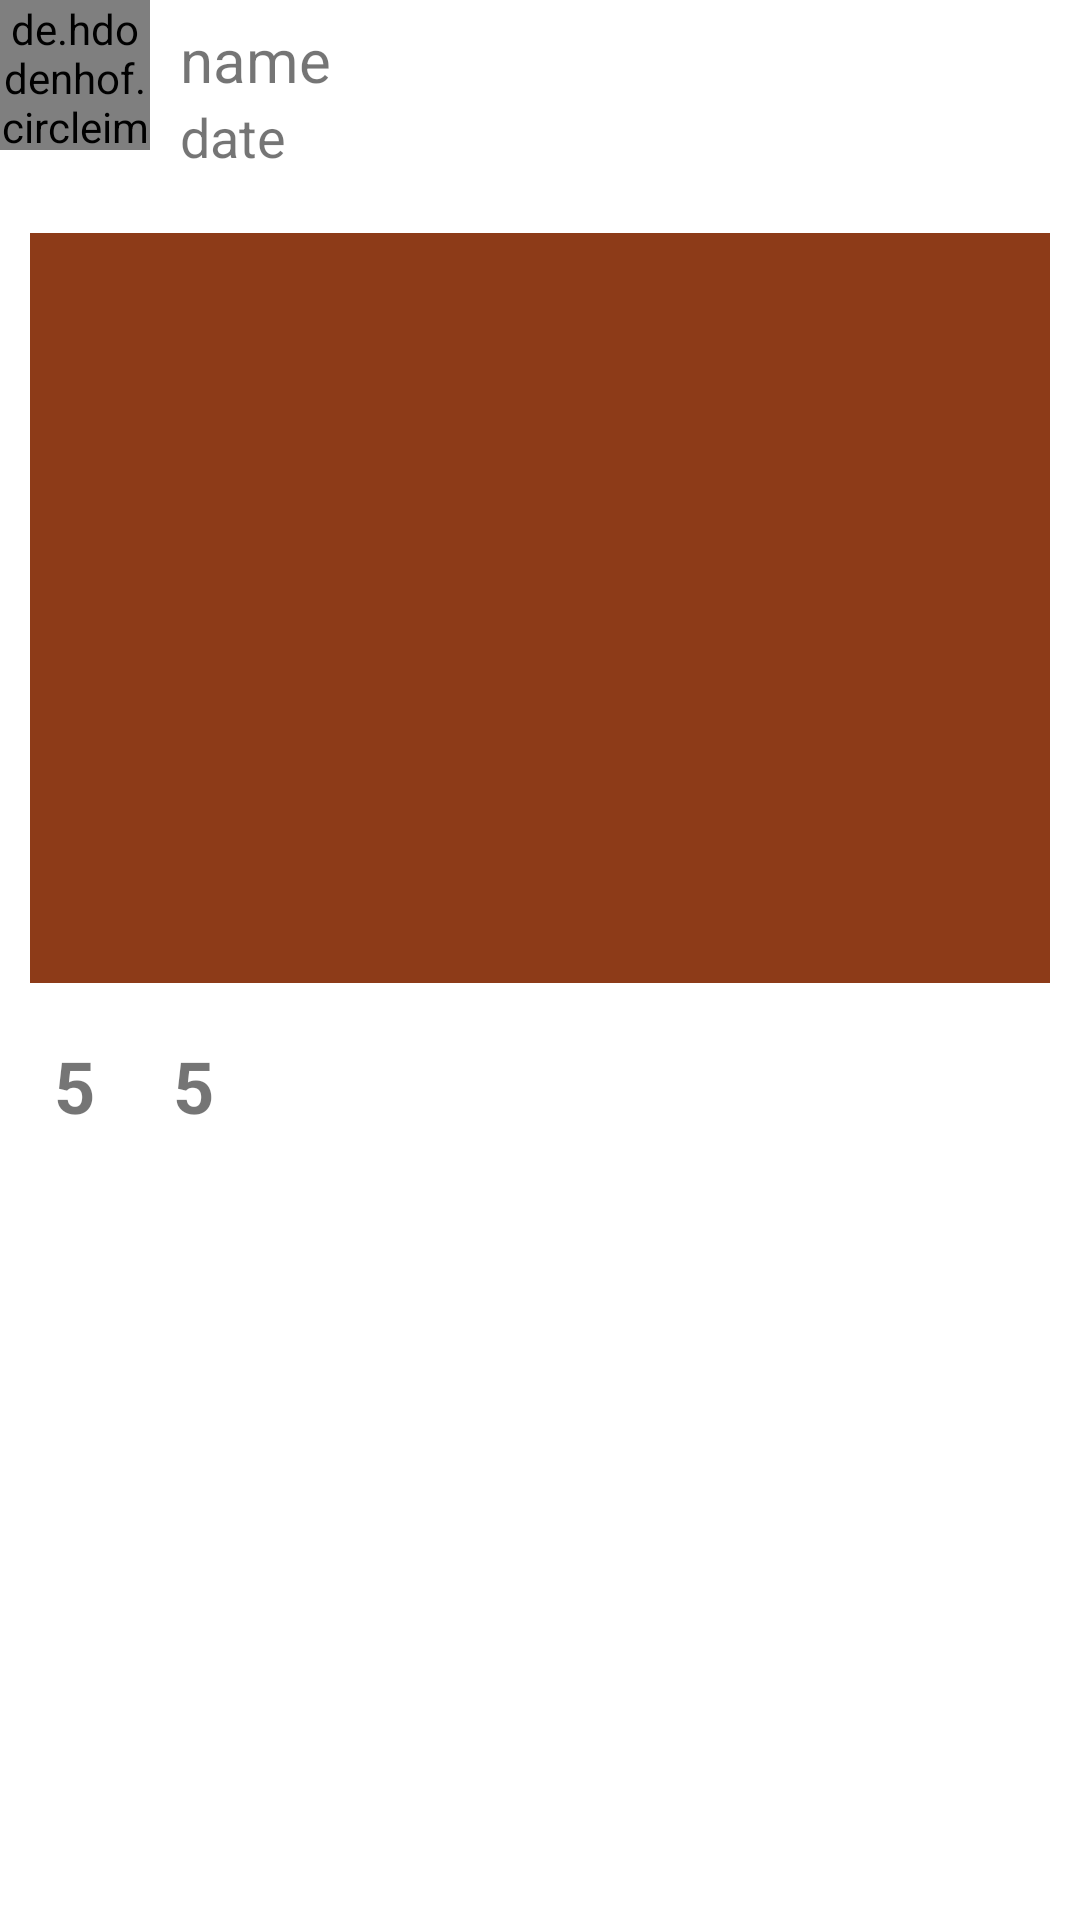

Layout XML and referenced resources for this Android screen:
<!-- AndroidManifest.xml: application theme Theme.DogImagePredection -->
<!-- res/layout/post_items.xml -->
<?xml version="1.0" encoding="utf-8"?>
<androidx.constraintlayout.widget.ConstraintLayout xmlns:android="http://schemas.android.com/apk/res/android"
    xmlns:app="http://schemas.android.com/apk/res-auto"
    android:layout_width="match_parent"
    android:layout_height="wrap_content"
    android:layout_marginVertical="10dp">

    <de.hdodenhof.circleimageview.CircleImageView
        android:id="@+id/profileImage"
        android:layout_width="50dp"
        android:layout_height="50dp"
        android:src="@color/ic_launcher_background"
        app:layout_constraintLeft_toLeftOf="parent"
        app:layout_constraintTop_toTopOf="parent" />

    <TextView
        android:id="@+id/name"
        android:layout_width="wrap_content"
        android:layout_height="wrap_content"
        android:layout_marginLeft="10dp"
        android:text="name"
        android:textSize="20dp"
        app:layout_constraintBottom_toBottomOf="@id/profileImage"
        app:layout_constraintLeft_toRightOf="@id/profileImage"
        app:layout_constraintTop_toTopOf="@id/profileImage"
        app:layout_constraintVertical_bias="0.26999998" />

    <TextView
        android:id="@+id/date"
        android:layout_width="wrap_content"
        android:layout_height="wrap_content"
        android:layout_marginLeft="10dp"
        android:text="date"
        android:textSize="18dp"
        app:layout_constraintLeft_toRightOf="@id/profileImage"
        app:layout_constraintTop_toBottomOf="@id/name" />

    <ImageView
        android:id="@+id/postImage"
        android:layout_width="match_parent"
        android:layout_height="250dp"
        android:layout_marginHorizontal="10dp"
        android:layout_marginTop="20dp"
        android:src="@color/ic_launcher_background"
        app:layout_constraintEnd_toEndOf="parent"
        app:layout_constraintHorizontal_bias="0.5"
        app:layout_constraintStart_toStartOf="parent"
        app:layout_constraintTop_toBottomOf="@id/date" />

    <TextView
        android:id="@+id/likes"
        android:layout_width="wrap_content"
        android:layout_height="wrap_content"
        android:layout_marginLeft="10dp"
        android:layout_marginTop="10dp"
        android:drawableLeft="@drawable/ic_send"
        android:drawablePadding="5dp"
        android:padding="8dp"
        android:text="5"
        android:textSize="24dp"
        android:textStyle="bold"
        app:layout_constraintStart_toStartOf="parent"
        app:layout_constraintTop_toBottomOf="@+id/postImage" />

    <TextView
        android:id="@+id/comments"
        android:layout_width="wrap_content"
        android:layout_height="wrap_content"
        android:layout_marginLeft="10dp"
        android:layout_marginTop="10dp"
        android:drawableLeft="@drawable/ic_send"
        android:drawablePadding="5dp"
        android:padding="8dp"
        android:text="5"
        android:textSize="24dp"
        android:textStyle="bold"
        app:layout_constraintStart_toEndOf="@id/likes"
        app:layout_constraintTop_toBottomOf="@+id/postImage" />


</androidx.constraintlayout.widget.ConstraintLayout>
<!-- resources referenced by this layout -->
<resources>
  <color name="ic_launcher_background">#8D3B18</color>
  <style name="Theme.DogImagePredection" parent="Theme.MaterialComponents.DayNight.NoActionBar">
          
          <item name="colorPrimary">@color/purple_500</item>
          <item name="colorPrimaryVariant">@color/purple_700</item>
          <item name="colorOnPrimary">@color/white</item>
          
          <item name="colorSecondary">@color/teal_200</item>
          <item name="colorSecondaryVariant">@color/teal_700</item>
          <item name="colorOnSecondary">@color/black</item>
          
          <item name="android:statusBarColor" tools:targetApi="l">?attr/colorPrimaryVariant</item>
          
      </style>
  <color name="purple_500">#FF6200EE</color>
  <color name="purple_700">#FF3700B3</color>
  <color name="white">#FFFFFFFF</color>
  <color name="teal_200">#FF03DAC5</color>
  <color name="teal_700">#FF018786</color>
  <color name="black">#FF000000</color>
</resources>
